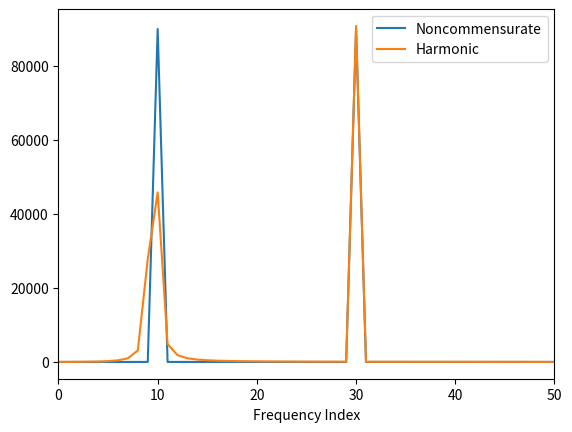

Recreate this plot in Python.
import numpy as np
import matplotlib.pyplot as plt

T = 20 #The period of the first sine in number of samples
NPeriods = 10 #How many periods to go through, relative to the faster sinusoid
N = T*NPeriods*3 #The total number of samples
t = np.arange(N) #Time indices

#Make the harmonic signal cos(t) + cos(3t)
xH = np.cos(2*np.pi*(1.0/T)*t) + np.cos(2*np.pi*(1.0/(3*T)*t))
                                        
#Make the incommensurate signal cos(t) + cos(pi*t)
xNC = np.cos(2*np.pi*(1.0/T)*t) + np.cos(2*np.pi*(1.0/(np.pi*T)*t))

plt.figure()
P1 = np.abs(np.fft.fft(xH))**2
P2 = np.abs(np.fft.fft(xNC))**2
plt.plot(np.arange(len(P1)), P1)
plt.plot(np.arange(len(P2)), P2)
plt.xlabel("Frequency Index")
plt.legend({"Harmonic", "Noncommensurate"})
plt.xlim([0, 50])
plt.show()